Run: headless pygame with SDL's dummy video driver; simulated clock (each Clock.tick advances the game by its frame time, no real sleeping); random seed 0; keys injected as events and as key.get_pressed() state; mouse plan: one left click at the window centre at the start of phase 2, then a move to the lower-right quarter at the start of phase 3.
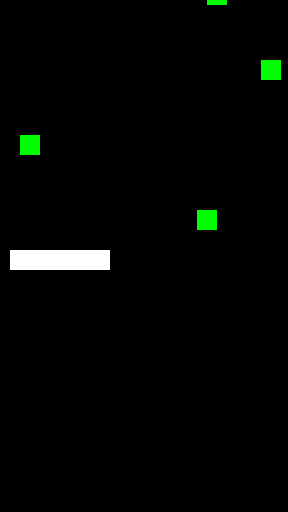
Frame 1 of 4 · flips 1–60 · no input
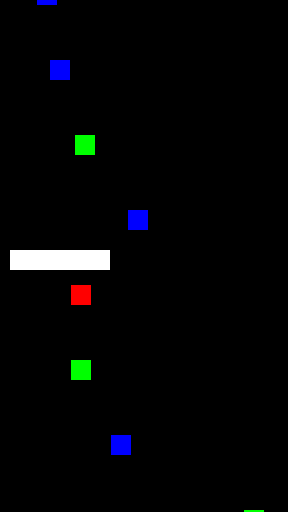
Frame 2 of 4 · flips 61–180 · clicked the window centre · tapped SPACE, RETURN · held RIGHT (→), D
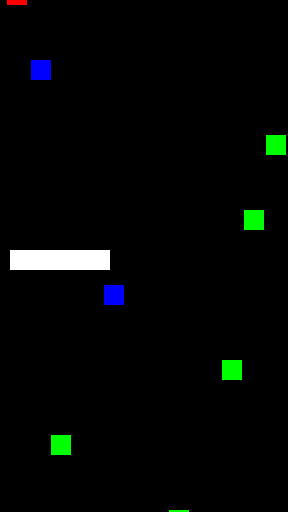
Frame 3 of 4 · flips 181–300 · moved the mouse to the lower-right quarter · held DOWN (↓), S
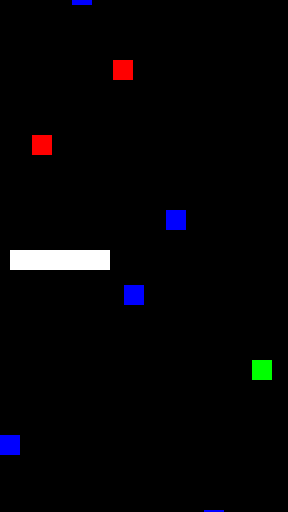
Frame 4 of 4 · flips 301–420 · held LEFT (←), A, UP (↑), W

The pygame program that drew these frames:

# AABB Shower.

# Axis aligned bounding box - this means a collision detection between
# 2 rectangles whose axis are aligned. means their is no rotation.

import pygame
import random

pygame.init()
WIDTH, HEIGHT = 288, 512
win = pygame.display.set_mode((WIDTH, HEIGHT))

clock = pygame.time.Clock()
FPS = 30

rect1 = pygame.Rect(10, 250, 100, 20)
w, h = 100, 20

RED = (255, 0, 0)
GREEN = (0, 255, 0)
BLUE = (0, 0, 255)
WHITE = (255, 255, 255)

def aabb(r1, r2, dx, dy):
	if ((r1.x + dx < r2.rect.x + r2.w) and (r1.x + w + dx > r2.rect.x) and
		(r1.y + dy < r2.rect.y + r2.h) and (r1.height + r1.y + dy > r2.rect.y)):
		return True
	return False

clicked = False
collision = False
pos = None
last = None

class Box(pygame.sprite.Sprite):
	def __init__(self, x, y):
		super(Box, self).__init__()
		self.w = self.h = 20
		self.rect = pygame.Rect(x, y, 20, 20)
		self.color = random.choice([RED, GREEN, BLUE])

	def update(self, dx=0, dy=0):
		self.rect.x += dx
		self.rect.y += dy
		if self.rect.y >= HEIGHT:
			self.kill()

		pygame.draw.rect(win, self.color, self.rect)

box_group = pygame.sprite.Group()
counter = 0
relx = rely = 0
dx, dy = 0, 5

running = True
while running:
	win.fill((0,0,0))
	for event in pygame.event.get():
		if event.type == pygame.QUIT:
			running = False

		if event.type == pygame.MOUSEBUTTONDOWN:
			pos = event.pos
			if rect1.collidepoint(pos):
				clicked = True
				last = pos

		if event.type == pygame.MOUSEMOTION:
			if clicked and not collision:
				new_pos = event.pos
				relx = new_pos[0] - last[0]
				rely = new_pos[1] - last[1]
				rect1.x += relx
				rect1.y += rely
				last = new_pos

				# rect1.x += event.rel[0]
				# rect1.y += event.rel[1]

		if event.type == pygame.MOUSEBUTTONUP:
			clicked = False
			last = None

	counter += 1
	if counter % 15 == 0:
		box = Box(random.randint(0, WIDTH-20), -20)
		box_group.add(box)

	for box in box_group:
		if aabb(rect1, box, relx, rely):
			dx, dy = -relx, -rely
		else:
			dx, dy = 0, 5

	box_group.update(dx, dy)
	pygame.draw.rect(win, WHITE, rect1)

	clock.tick(FPS)
	pygame.display.update()
pygame.quit()
